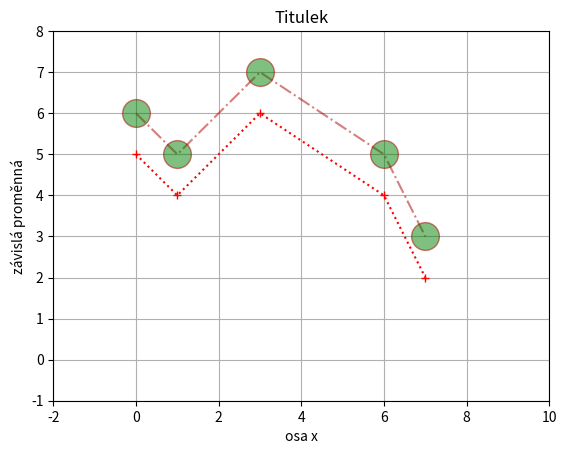

The script that saved this image: (Note: this script raises an exception after producing the figure.)
#!/usr/bin/env python
# -*- coding: utf8 -*-
# Soubor:  matplotlibUvod.py
# Datum:   13.02.2013 08:41
# [redacted]
# Licence: GNU/GPL 
# Úloha:   úvod do matplotlib
###################################################3 

import pylab as lab
from pylab import pi

x = ( 0,1,3,6,7 )
y=  lab.array(( 5,4,6,4,2 ))

#http://matplotlib.org/api/pyplot_api.html?highlight=pyplot.plot#matplotlib.pyplot.plot
fig1=lab.figure(1)
lab.plot(x,y,'r:+')
lab.plot(x,y+1,'#aa0000', linestyle='-.', alpha=0.5, 
          marker='o', markerfacecolor='green', markersize=20)
lab.grid()
lab.title('Titulek')
lab.xlabel(u'osa x')
lab.ylabel(u'závislá proměnná')
lab.xlim([-2,10])
lab.ylim([-1,8])

# hladká řívka
newX = lab.linspace(min(x), max(x),300)
from scipy.interpolate import spline
newY = spline(x,y,newX)
lab.plot(newX,newY,'b-')

fig2=lab.figure(2)
# čas od 0 do 3, 100 hodnot
t=lab.linspace(0,0.8,100)
# napětí
f=3
u= 2+ lab.sin(2*pi*f*t+pi/3.)
lab.plot(t,u,'b-')
lab.title('Sinus')
lab.xlabel(u't [s]')
lab.ylabel(u'sin(2pift)')
lab.grid()
lab.xlim([0,0.8])
lab.ylim([0,4])


#### VACH
fig3=lab.figure(3)
u= (0, 0.3, 0.5, 0.8, 1,  2,  3)
i= (0, 0.1, 0.5, 1  , 3, 10, 30)

lab.plot(u,i,'ro',label='vzorky')
lab.grid()
lab.xlim( (-1, 4) )
lab.ylim( [-1, 35] )
# lomená čára
lab.plot(u,i,'y-',label='takto to nechci')
#hladká křivka
import scipy.interpolate as interpol
# vyrobím znovu osu x ale s mnohem větším počtem (300) bodů
newU=lab.linspace( min(u), max(u), 300  )
# vyrobím interpolační funkci
funkce=interpol.UnivariateSpline(u,i)
# právě vyrobená funkce mi vypočítá nové hodnoty osy Y
newI = funkce(newU)
lab.plot(newU,newI,'b-', label=u'proložím hladkou křivkou')

# ještě jednou, ale hladká křivka bude procházet všemi body
funkce=interpol.UnivariateSpline(u,i,s=0)
newI = funkce(newU)
lab.plot(newU,newI,'g-', label=u'křivka prochází všemi body')


lab.legend(loc='best')

lab.close(fig1)
lab.close(fig2)
fig3.show()
lab.show()

